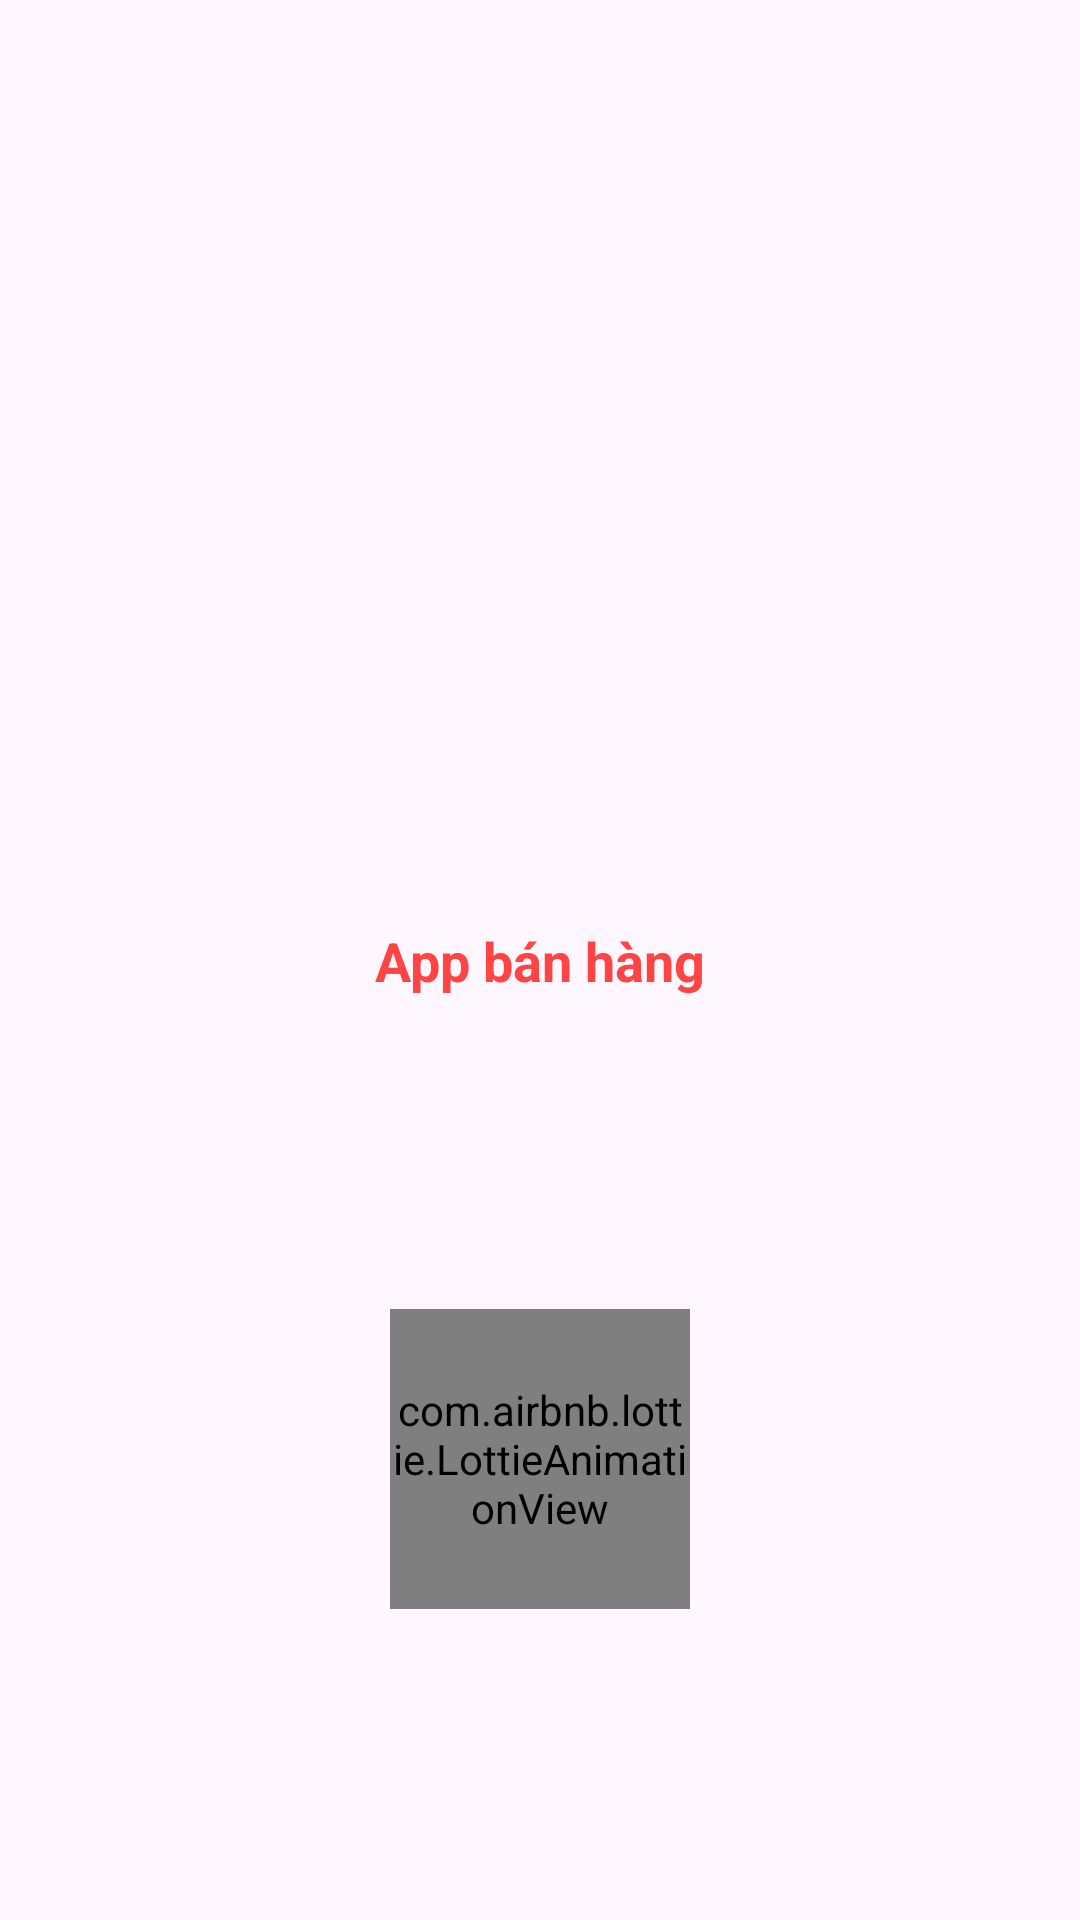

Produce the Android XML layout that renders to this screen, including the resource entries it uses.
<!-- AndroidManifest.xml: application theme Theme.AppBanHang1 -->
<!-- res/layout/activity_splash.xml -->
<?xml version="1.0" encoding="utf-8"?>
<androidx.constraintlayout.widget.ConstraintLayout xmlns:android="http://schemas.android.com/apk/res/android"
    xmlns:app="http://schemas.android.com/apk/res-auto"
    xmlns:tools="http://schemas.android.com/tools"
    android:layout_width="match_parent"
    android:layout_height="match_parent"
    tools:context=".activity.SplashActivity">
    <TextView
        android:id="@+id/splashtext"
        app:layout_constraintTop_toTopOf="parent"
        app:layout_constraintBottom_toBottomOf="parent"
        android:textStyle="bold"
        android:textColor="@android:color/holo_red_light"
        android:textSize="18sp"
        android:gravity="center"
        android:text="App bán hàng"
        android:layout_width="match_parent"
        android:layout_height="wrap_content"/>
    <com.airbnb.lottie.LottieAnimationView
        android:id="@+id/animation_view"
        android:layout_width="100dp"
        android:layout_height="100dp"
        app:layout_constraintTop_toBottomOf="@id/splashtext"
        app:layout_constraintBottom_toBottomOf="parent"
        app:layout_constraintStart_toStartOf="parent"
        app:layout_constraintEnd_toEndOf="parent"
        app:lottie_autoPlay="true"
        app:lottie_loop="true"
        app:lottie_rawRes="@raw/loading"/>
</androidx.constraintlayout.widget.ConstraintLayout>
<!-- resources referenced by this layout -->
<resources>
  <style name="Theme.AppBanHang1" parent="Base.Theme.AppBanHang1" />
  <style name="Base.Theme.AppBanHang1" parent="Theme.Material3.DayNight.NoActionBar">
          
          
      </style>
</resources>
